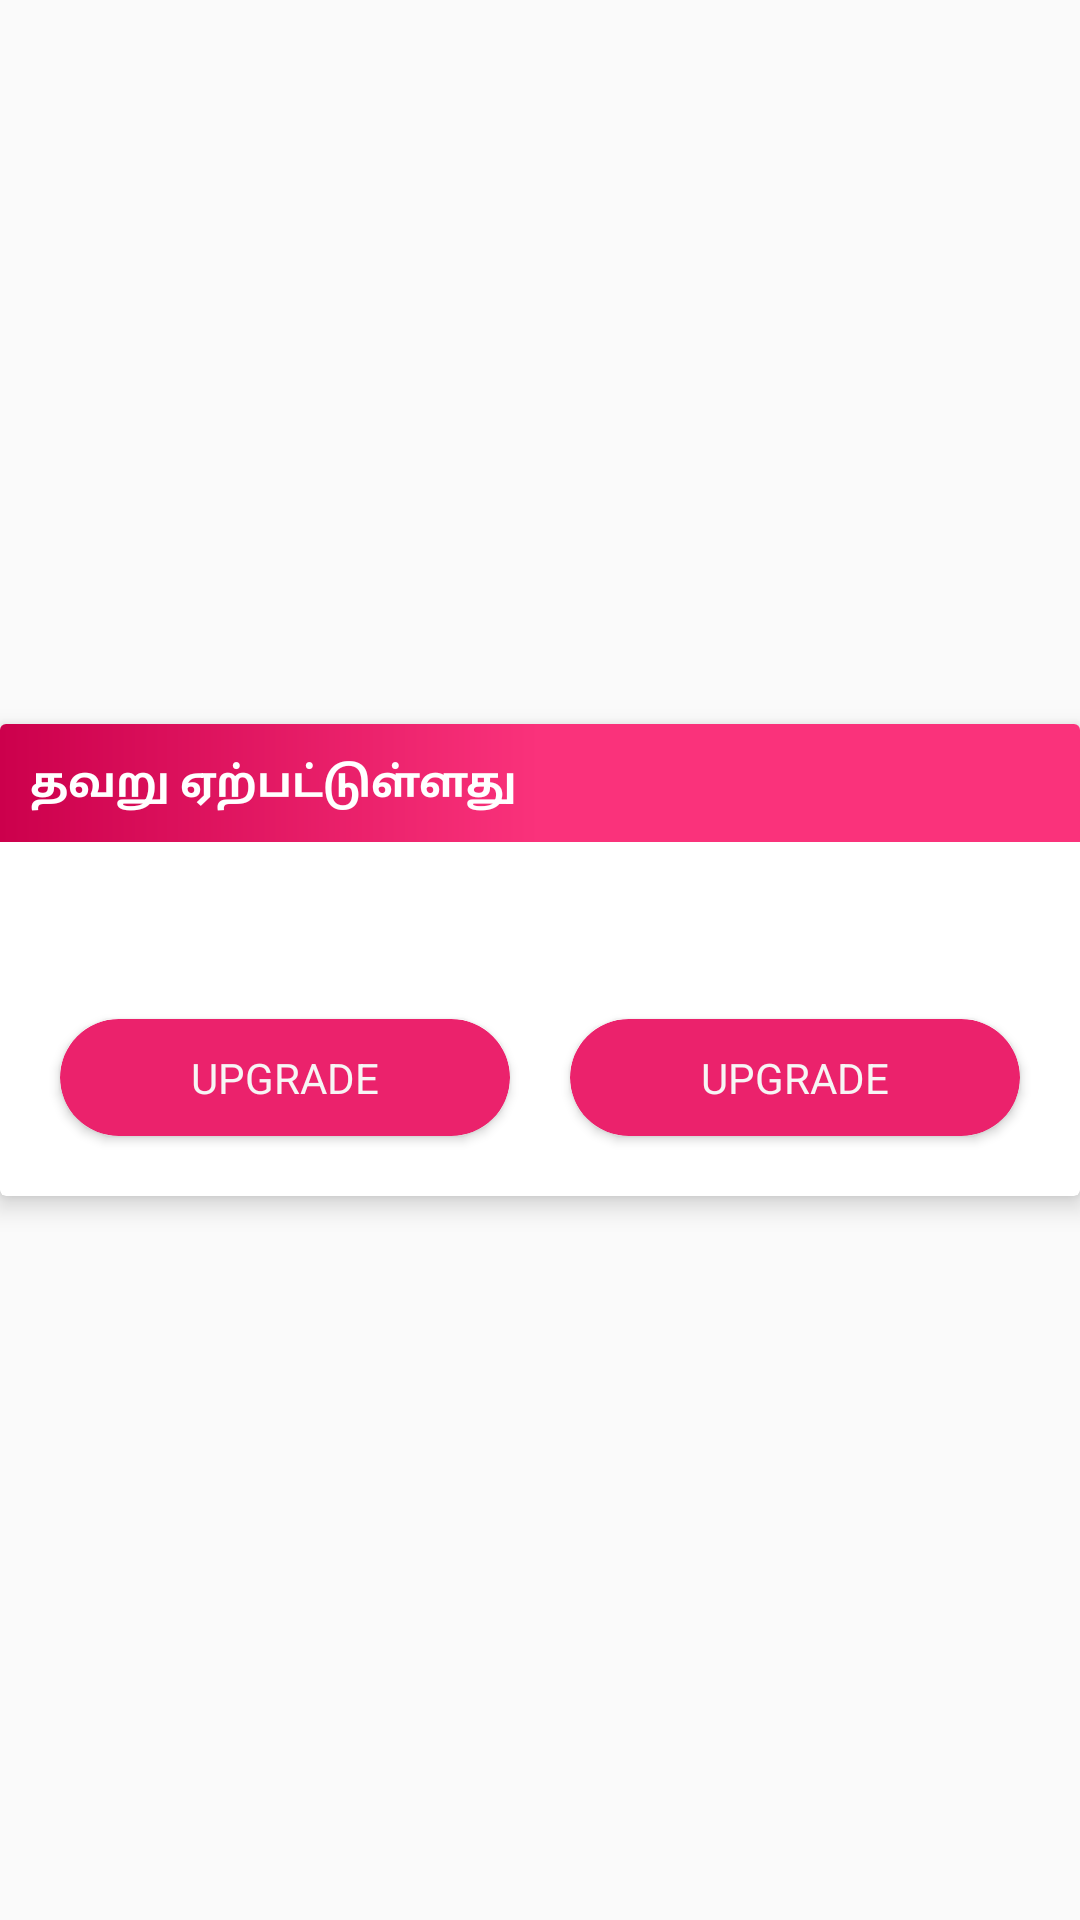

Produce the Android XML layout that renders to this screen, including the resource entries it uses.
<!-- AndroidManifest.xml: application theme AppTheme -->
<!-- res/layout/nodate_dia.xml -->
<?xml version="1.0" encoding="utf-8"?>

<RelativeLayout xmlns:android="http://schemas.android.com/apk/res/android"
    xmlns:card_view="http://schemas.android.com/apk/res-auto"
    android:layout_width="match_parent"
    android:layout_height="wrap_content"
    android:gravity="center"
    android:orientation="vertical">

    <androidx.cardview.widget.CardView
        android:layout_width="match_parent"
        android:layout_height="wrap_content"
        android:padding="@dimen/lrtbp_10"
        card_view:cardElevation="5dp"
        card_view:cardBackgroundColor="#fff">

        <LinearLayout
            android:layout_width="match_parent"
            android:layout_height="wrap_content">

            <LinearLayout
                android:layout_width="match_parent"
                android:layout_height="wrap_content"
                android:gravity="center"
                android:orientation="vertical">

                <LinearLayout
                    android:id="@+id/head_layyy"
                    android:layout_width="match_parent"
                    android:layout_height="wrap_content"
                    android:layout_margin="@dimen/wh_2"
                    android:gravity="center"
                    android:orientation="horizontal"
                    android:visibility="gone">

                    <ImageView
                        android:layout_width="@dimen/wh_35"
                        android:layout_height="@dimen/wh_35"
                        android:layout_gravity="center"
                        android:padding="@dimen/wh_2"
                        android:src="@drawable/ic_launcher_background" />

                    <androidx.appcompat.widget.AppCompatTextView
                        android:id="@+id/head_txt1"
                        android:layout_width="match_parent"
                        android:layout_height="wrap_content"
                        android:gravity="center|left"
                        android:padding="@dimen/lrtbp_10"
                        android:text="தவறு ஏற்பட்டுள்ளது "
                        android:textAppearance="?android:attr/textAppearanceLarge"
                        android:textColor="#fff"
                        android:textStyle="bold" />
                </LinearLayout>

                <androidx.appcompat.widget.AppCompatTextView
                    android:id="@+id/text_head"
                    android:layout_width="match_parent"
                    android:layout_height="wrap_content"
                    android:background="@drawable/toolbar_background"
                    android:gravity="center|left"
                    android:padding="@dimen/lrtbp_10"
                    android:text="தவறு ஏற்பட்டுள்ளது "
                    android:textAppearance="?android:attr/textAppearanceSmall"
                    android:textColor="#fff"
                    android:textStyle="bold" />

                <androidx.appcompat.widget.AppCompatTextView
                    android:id="@+id/text_content"
                    android:layout_width="match_parent"
                    android:layout_height="wrap_content"
                    android:layout_margin="@dimen/lrtbp_10"
                    android:textColor="#000"
                    android:textAppearance="?android:attr/textAppearanceSmall" />

                <LinearLayout
                    android:layout_width="match_parent"
                    android:layout_height="wrap_content"
                    android:gravity="center"
                    android:layout_margin="@dimen/lrtbp_10"
                    android:orientation="horizontal">

                    <androidx.cardview.widget.CardView
                        android:id="@+id/card_yes"
                        android:layout_width="@dimen/wh_80_1"
                        android:layout_height="wrap_content"
                        android:layout_gravity="center"
                        android:layout_margin="@dimen/lrtbp_10"
                        android:clickable="true"
                        android:focusable="true"
                        android:layout_weight="1"
                        android:foreground="?selectableItemBackground"
                        android:gravity="center"
                        card_view:cardBackgroundColor="@color/colorTextLine"
                        card_view:cardCornerRadius="@dimen/lrtbp_15">

                        <LinearLayout
                            android:id="@+id/layout_upgrade"
                            android:layout_width="wrap_content"
                            android:layout_height="wrap_content"
                            android:layout_gravity="center"
                            android:padding="@dimen/lrtbp_5"
                            android:orientation="horizontal">

                            <TextView
                                android:id="@+id/text_yes"
                                android:layout_width="wrap_content"
                                android:layout_height="wrap_content"
                                android:padding="@dimen/lrtbp_5"                                android:textAllCaps="true"
                                android:text="UPGRADE"
                                android:background="@android:color/transparent"
                                android:layout_gravity="center_vertical"
                                android:textAppearance="?android:attr/textAppearanceSmall"
                                android:textColor="@color/colorWhite" />

                        </LinearLayout>
                    </androidx.cardview.widget.CardView>

                    <androidx.cardview.widget.CardView
                        android:id="@+id/card_no"
                        android:layout_width="@dimen/wh_80_1"
                        android:layout_height="wrap_content"
                        android:layout_gravity="center"
                        android:layout_weight="1"
                        android:layout_margin="@dimen/lrtbp_10"
                        android:clickable="true"
                        android:focusable="true"
                        android:foreground="?selectableItemBackground"
                        android:gravity="center"
                        card_view:cardBackgroundColor="@color/colorTextLine"
                        card_view:cardCornerRadius="@dimen/lrtbp_15">

                        <LinearLayout
                            android:layout_width="wrap_content"
                            android:layout_height="wrap_content"
                            android:layout_gravity="center"
                            android:padding="@dimen/lrtbp_5"
                            android:orientation="horizontal">

                            <TextView
                                android:id="@+id/text_no"
                                android:layout_width="wrap_content"
                                android:layout_height="wrap_content"
                                android:padding="@dimen/lrtbp_5"
                                android:background="@android:color/transparent"
                                android:textAllCaps="true"
                                android:text="UPGRADE"
                                android:layout_gravity="center_vertical"
                                android:textAppearance="?android:attr/textAppearanceSmall"
                                android:textColor="@color/colorWhite" />

                        </LinearLayout>

                    </androidx.cardview.widget.CardView>

                </LinearLayout>

            </LinearLayout>
        </LinearLayout>
    </androidx.cardview.widget.CardView>
</RelativeLayout>
<!-- resources referenced by this layout -->
<resources>
  <color name="colorTextLine">#EB226C</color>
  <color name="colorWhite">#f7f5f5</color>
  <dimen name="lrtbp_10">10dp</dimen>
  <dimen name="lrtbp_15">15dp</dimen>
  <dimen name="lrtbp_5">5dp</dimen>
  <dimen name="wh_2">2dp</dimen>
  <dimen name="wh_35">35dp</dimen>
  <dimen name="wh_80_1">90dp</dimen>
  <!-- drawable toolbar_background (drawable) -->
  <?xml version="1.0" encoding="utf-8"?>
  
  <shape xmlns:android="http://schemas.android.com/apk/res/android"
      android:shape="rectangle">
      <gradient
          android:startColor="#CC004C"
          android:centerColor="#FA327B"
          android:endColor="#FA327B"
          android:angle="360"/>
  
      <corners
          android:bottomLeftRadius="0dp"
          android:bottomRightRadius="0dp"
          android:topLeftRadius="0dp"
          android:topRightRadius="0dp"/>
  </shape>
  <style name="AppTheme" parent="Theme.AppCompat.Light.NoActionBar">
          
          <item name="android:windowFullscreen">true</item>
          <item name="colorPrimary">@color/colorPrimary</item>
          <item name="colorPrimaryDark">@color/colorPrimaryDark</item>
          <item name="colorAccent">#ffaa66cc</item>
      </style>
  <color name="colorPrimary">#669A01</color>
  <color name="colorPrimaryDark">#455A64</color>
</resources>
